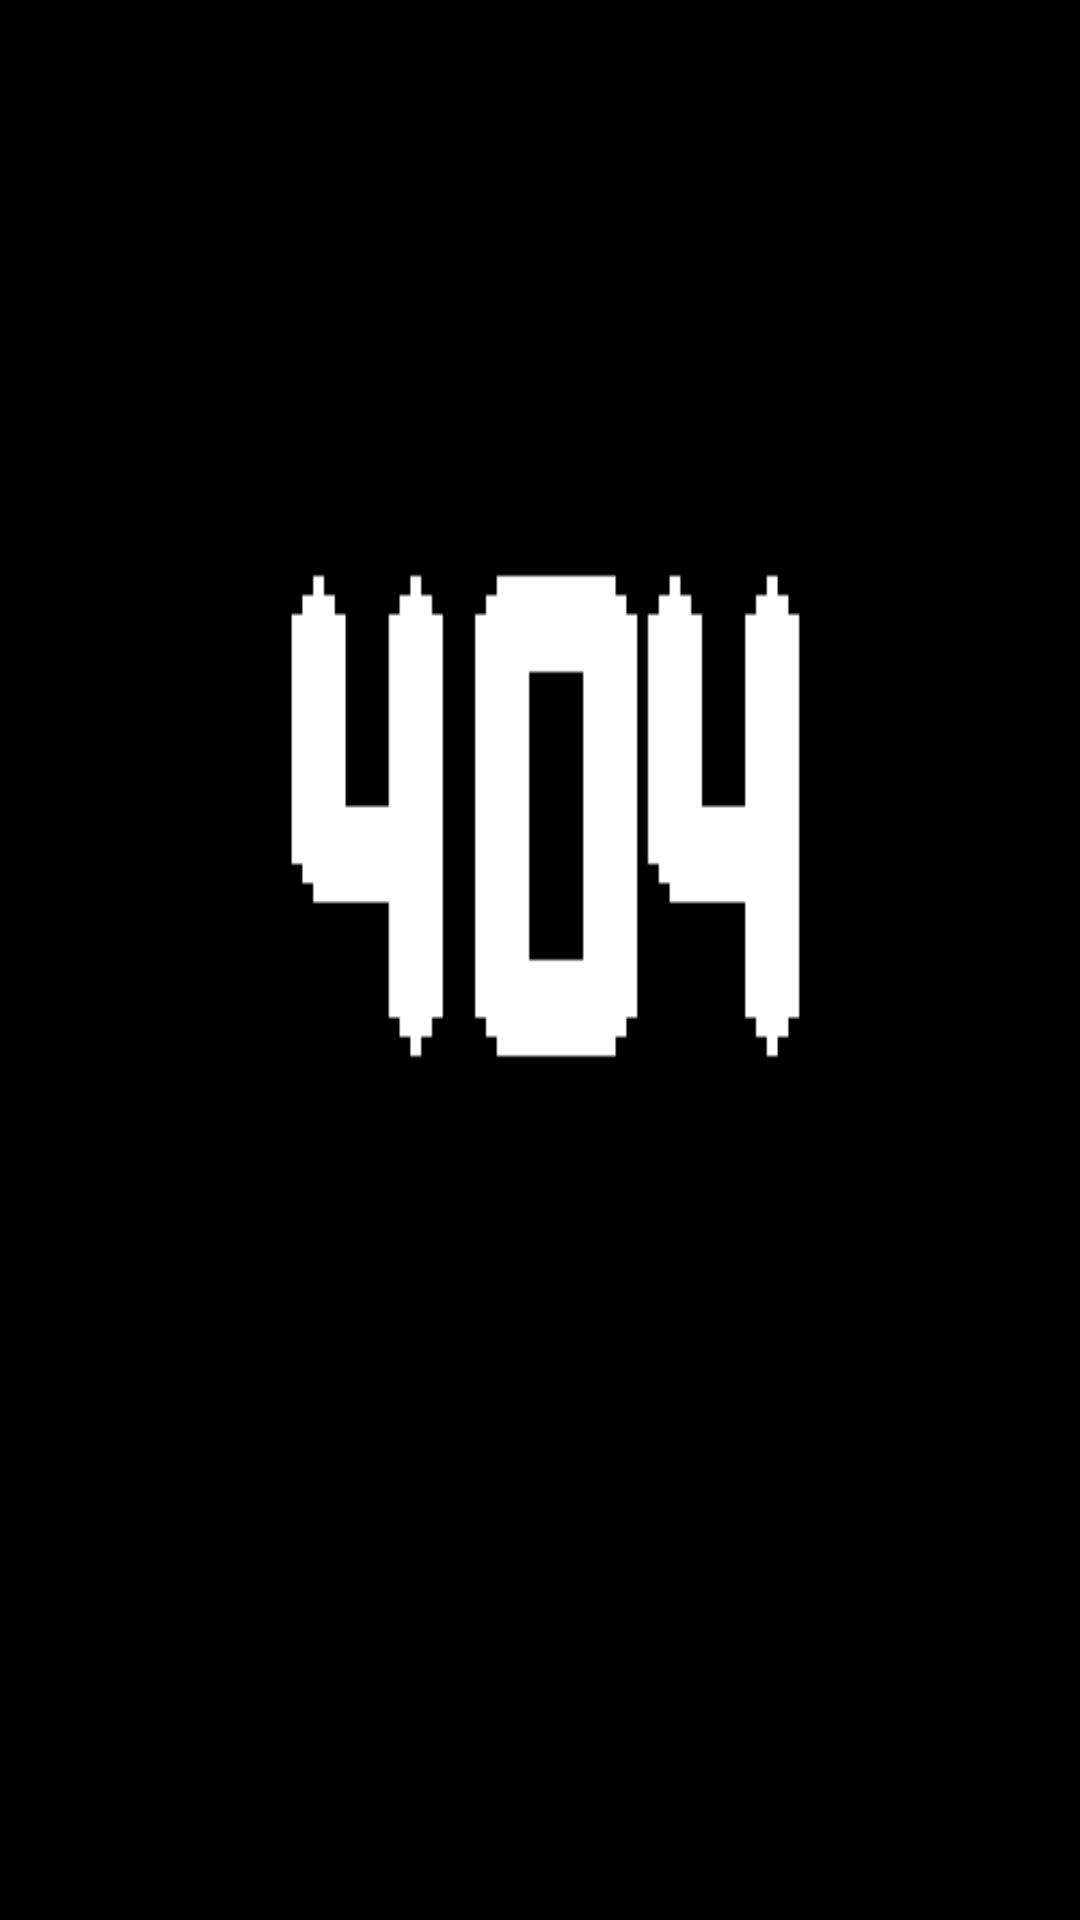

Reconstruct the res/layout file that produces this screen, plus the resources it refers to.
<!-- AndroidManifest.xml: application theme AppTheme -->
<!-- res/layout/activity_load.xml -->
<?xml version="1.0" encoding="utf-8"?>
<RelativeLayout xmlns:android="http://schemas.android.com/apk/res/android"
    xmlns:tools="http://schemas.android.com/tools"
    android:layout_width="match_parent"
    android:layout_height="match_parent"
    android:background="@drawable/fourofour"
    tools:context="com.example.ZombieSlayer.Views.LoadView">

</RelativeLayout>
<!-- resources referenced by this layout -->
<resources>
  <!-- drawable fourofour: png bitmap (drawable, 3902 bytes) -->
  <style name="AppTheme" parent="Theme.AppCompat.Light.NoActionBar">
          <item name="colorPrimary">@color/ic_launcher_background </item>
          <item name="colorPrimaryDark">@android:color/holo_orange_dark</item>
          <item name="android:windowNoTitle">true</item>
          <item name="android:windowFullscreen">true</item>
      </style>
</resources>
